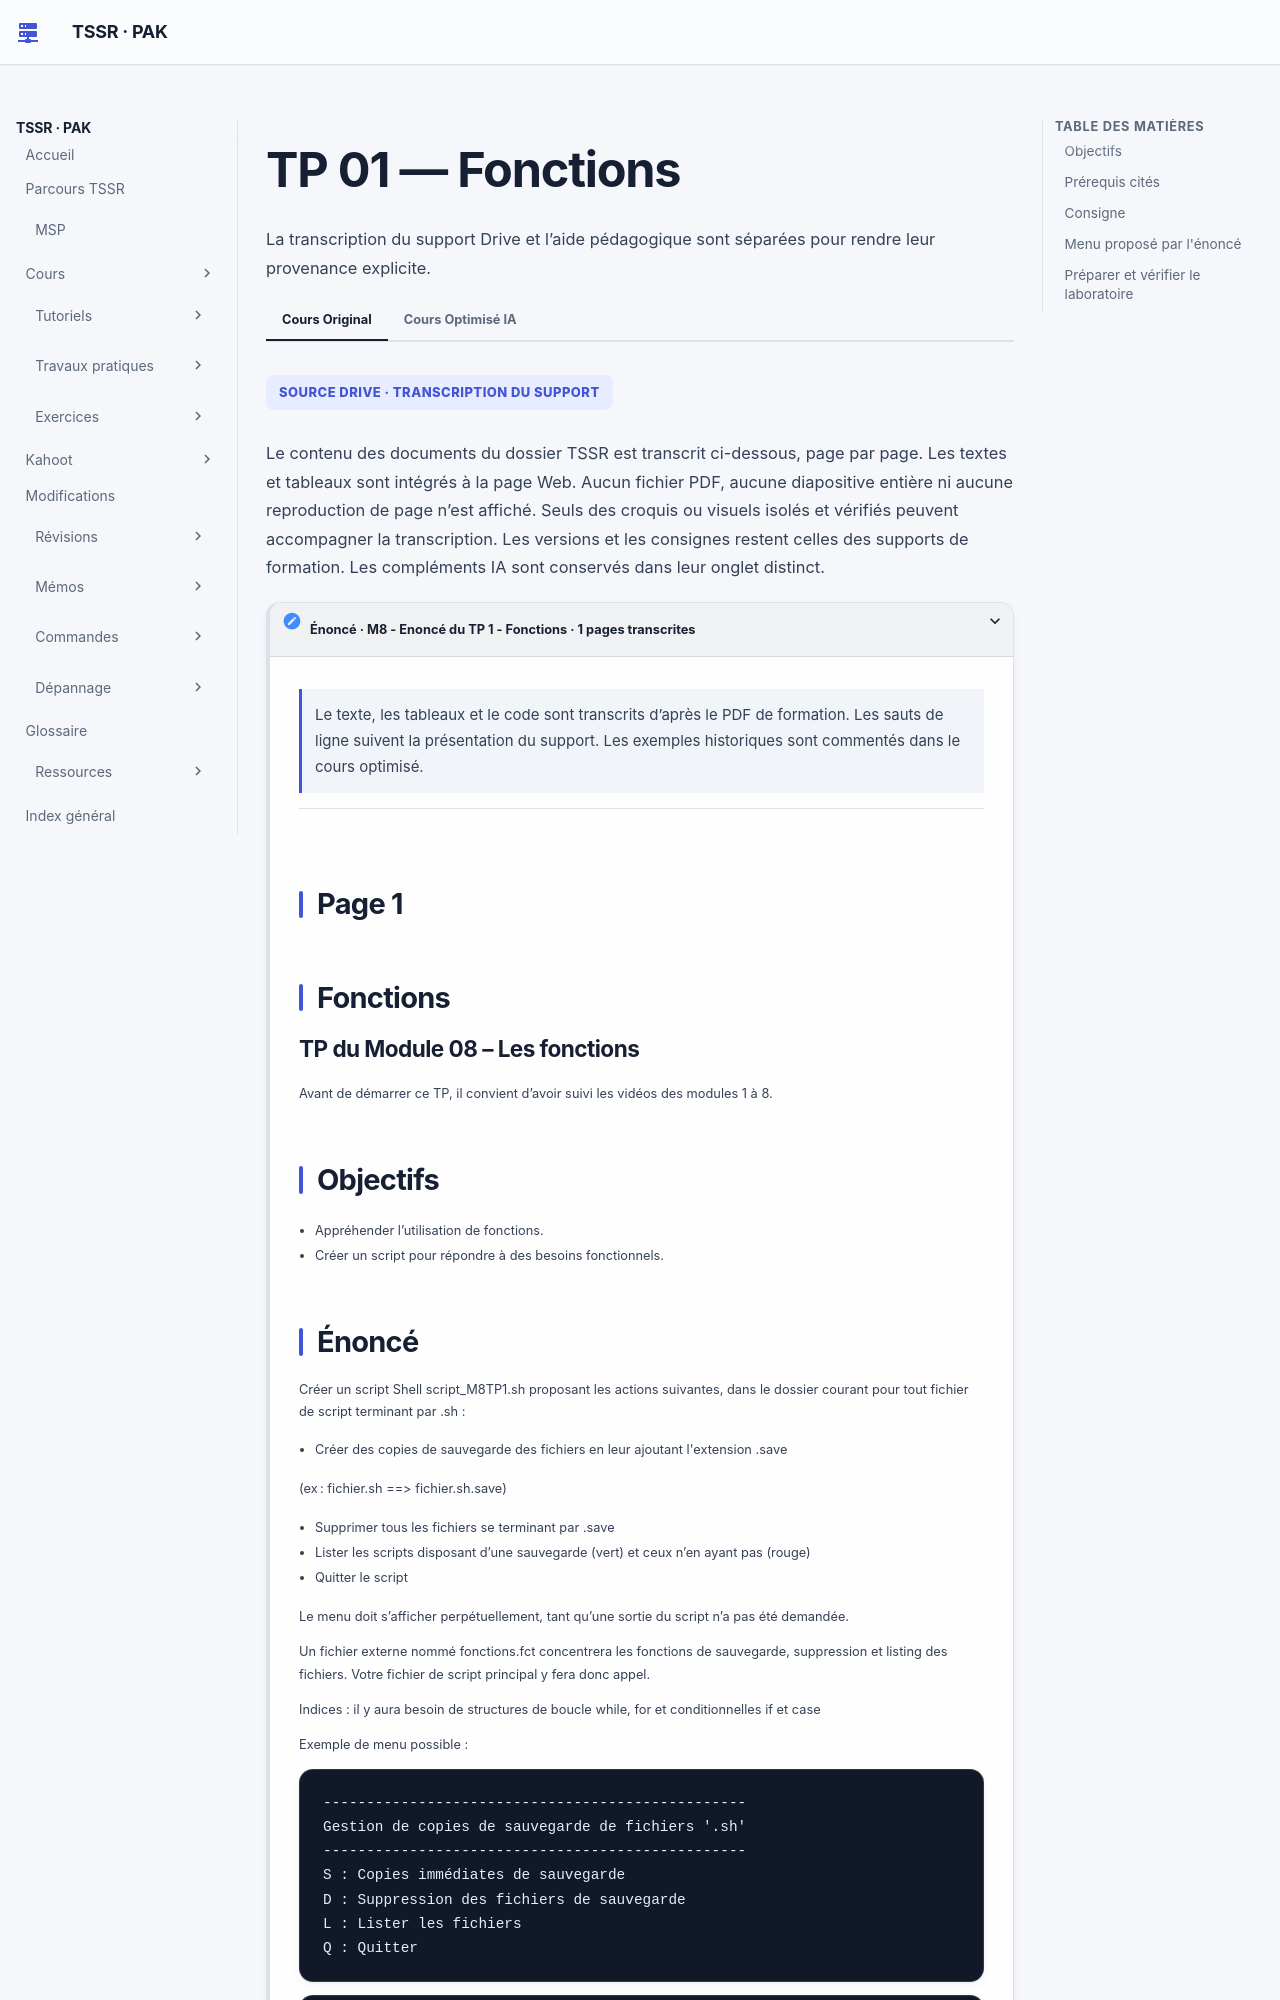

repository: sk34pk25/tssr-cours · page: tp/11-initiation-scripting-bash/module-08/tp-01-fonctions/index.html · generator: mkdocs

# TP 01 — Fonctions

## Objectifs

- Appréhender l'utilisation de fonctions.
- Créer un script pour répondre à des besoins fonctionnels.

## Prérequis cités

Le document demande d'avoir suivi les vidéos des modules 1 à 8. Ces vidéos ne sont pas fournies comme ressources lisibles dans le dossier Drive M08.

## Consigne

Créer, dans le dossier courant, un script Shell `script_M8TP1.sh` qui agit sur les fichiers terminant par `.sh` :

- créer des copies de sauvegarde en ajoutant l'extension `.save` ;
- supprimer les fichiers terminant par `.save` ;
- lister en vert les scripts disposant d'une sauvegarde et en rouge ceux qui n'en ont pas ;
- quitter le script.

Le menu doit s'afficher tant qu'une sortie n'est pas demandée. Un fichier externe nommé `fonctions.fct` doit concentrer les fonctions de sauvegarde, suppression et listing ; le script principal doit y faire appel.

## Menu proposé par l'énoncé

```text
S : Copies immédiates de sauvegarde
D : Suppression des fichiers de sauvegarde
L : Lister les fichiers
Q : Quitter
```

L'énoncé cite le recours aux structures `while`, `for`, `if` et `case`.
